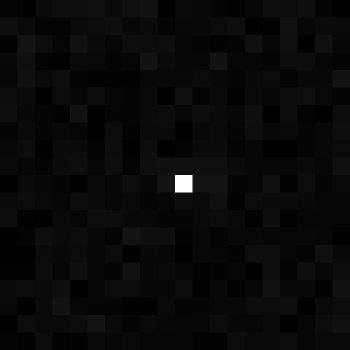

The data file committed next to this chart (first rows):
, xmin, ymin, lat, lon, area, perimeter, max_nanowatts, min_nanowatts, moonlight_illumination, clear_sky_confidence, mean_nanowatts
0, 2475, 3807, -15.89, -15.89, 1.0, 0.0, 12.29, 0.0, 11.85, 0.0, 0.42
